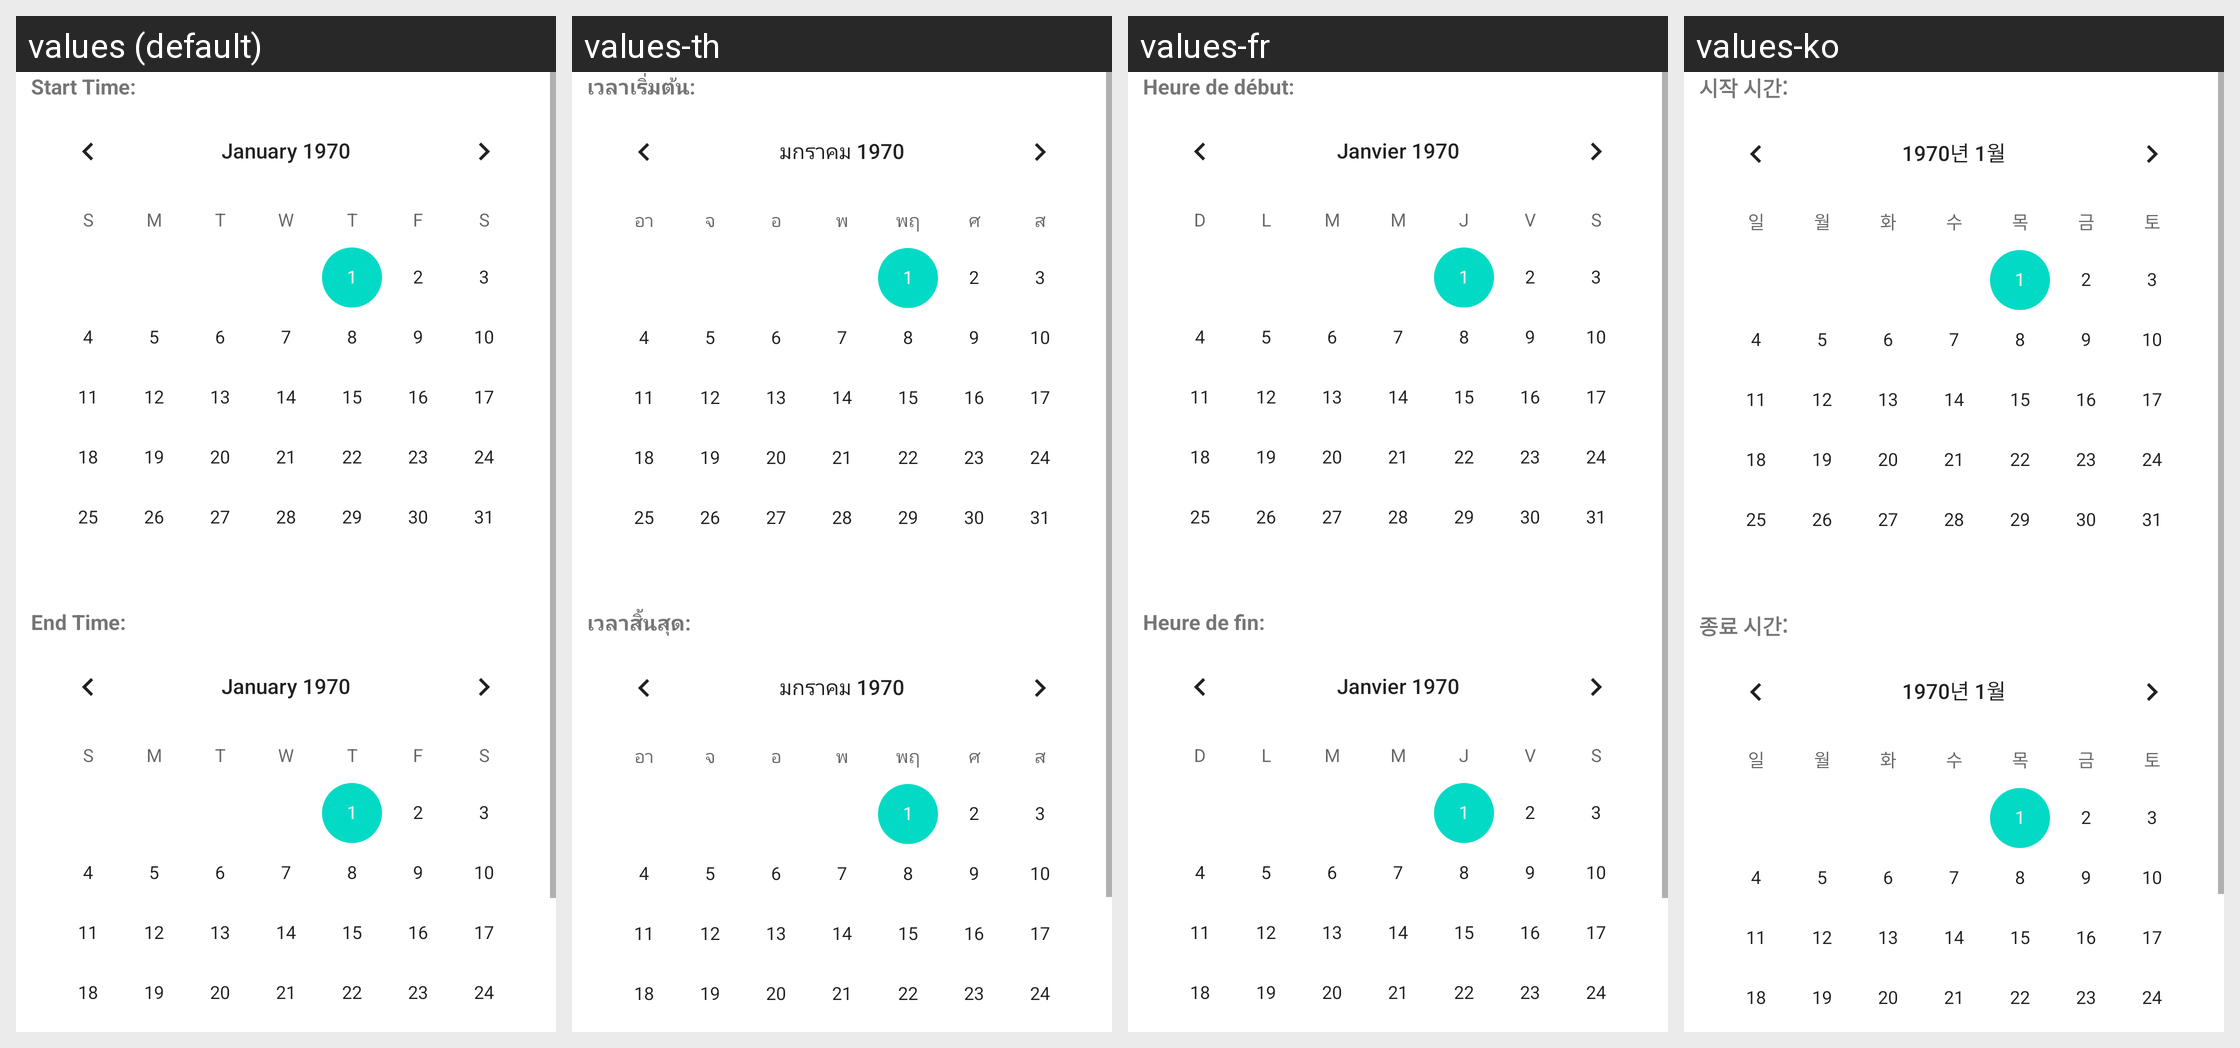

Here is an Android app screen in its default locale and in the app's own translations. Write out the translated-string differences for the strings that appear on this screen.
Android screen res/layout/activity_time.xml rendered under 4 locales, left to right: values (default), values-th, values-fr, values-ko. Device: Nexus 5 (rendered at 1080×1920; each locale shown at half size, 540×960, under a caption strip naming it); theme Theme.SmartQREditor.
Other locales in the repository, not shown: values-de, values-es, values-in, values-ja, values-ms, values-pt, values-zh-rTW.
Strings drawn on this screen, with the default value and each locale's value (text and hints the layout hard-codes, and strings that could not be matched under every locale, appear in the picture but are not listed):

start_time
  values: Start Time:
  values-th: เวลาเริ่มต้น:
  values-fr: Heure de début:
  values-ko: 시작 시간:

end_time
  values: End Time:
  values-th: เวลาสิ้นสุด:
  values-fr: Heure de fin:
  values-ko: 종료 시간:
